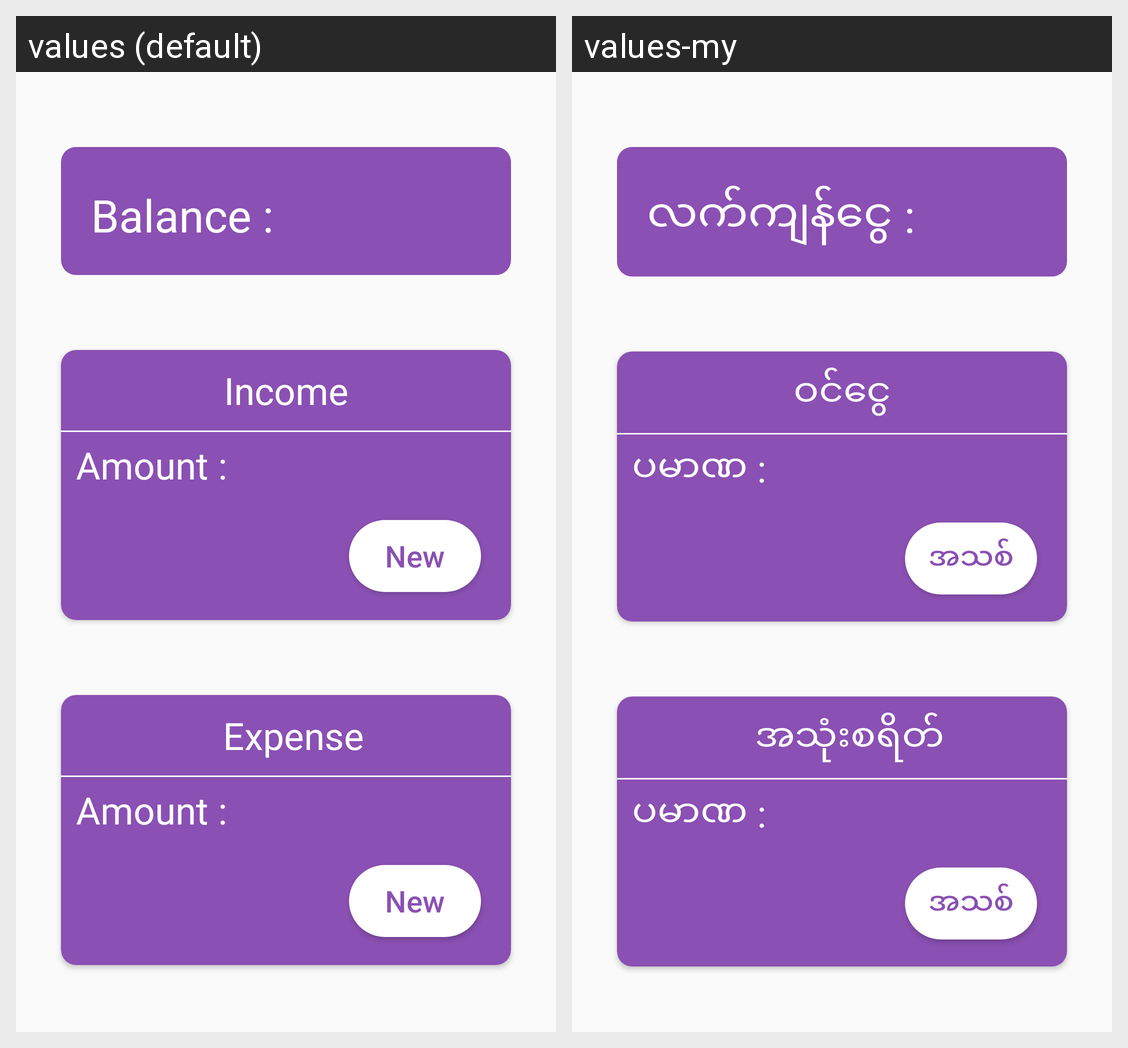

Locale-by-locale string values for the Android screen shown in this grid:
Android screen res/layout/fragment_home.xml rendered under 2 locales, left to right: values (default), values-my. Device: Nexus 5 (rendered at 1080×1920; each locale shown at half size, 540×960, under a caption strip naming it); theme AppTheme.
Strings drawn on this screen, with the default value and each locale's value (text and hints the layout hard-codes, and strings that could not be matched under every locale, appear in the picture but are not listed):

balance
  values: Balance :
  values-my: လက်ကျန်ငွေ :

Income
  values: Income
  values-my: ဝင်ငွေ

amount
  values: Amount :
  values-my: ပမာဏ :

btn_New
  values: New
  values-my: အသစ်

Expense
  values: Expense
  values-my: အသုံးစရိတ်
